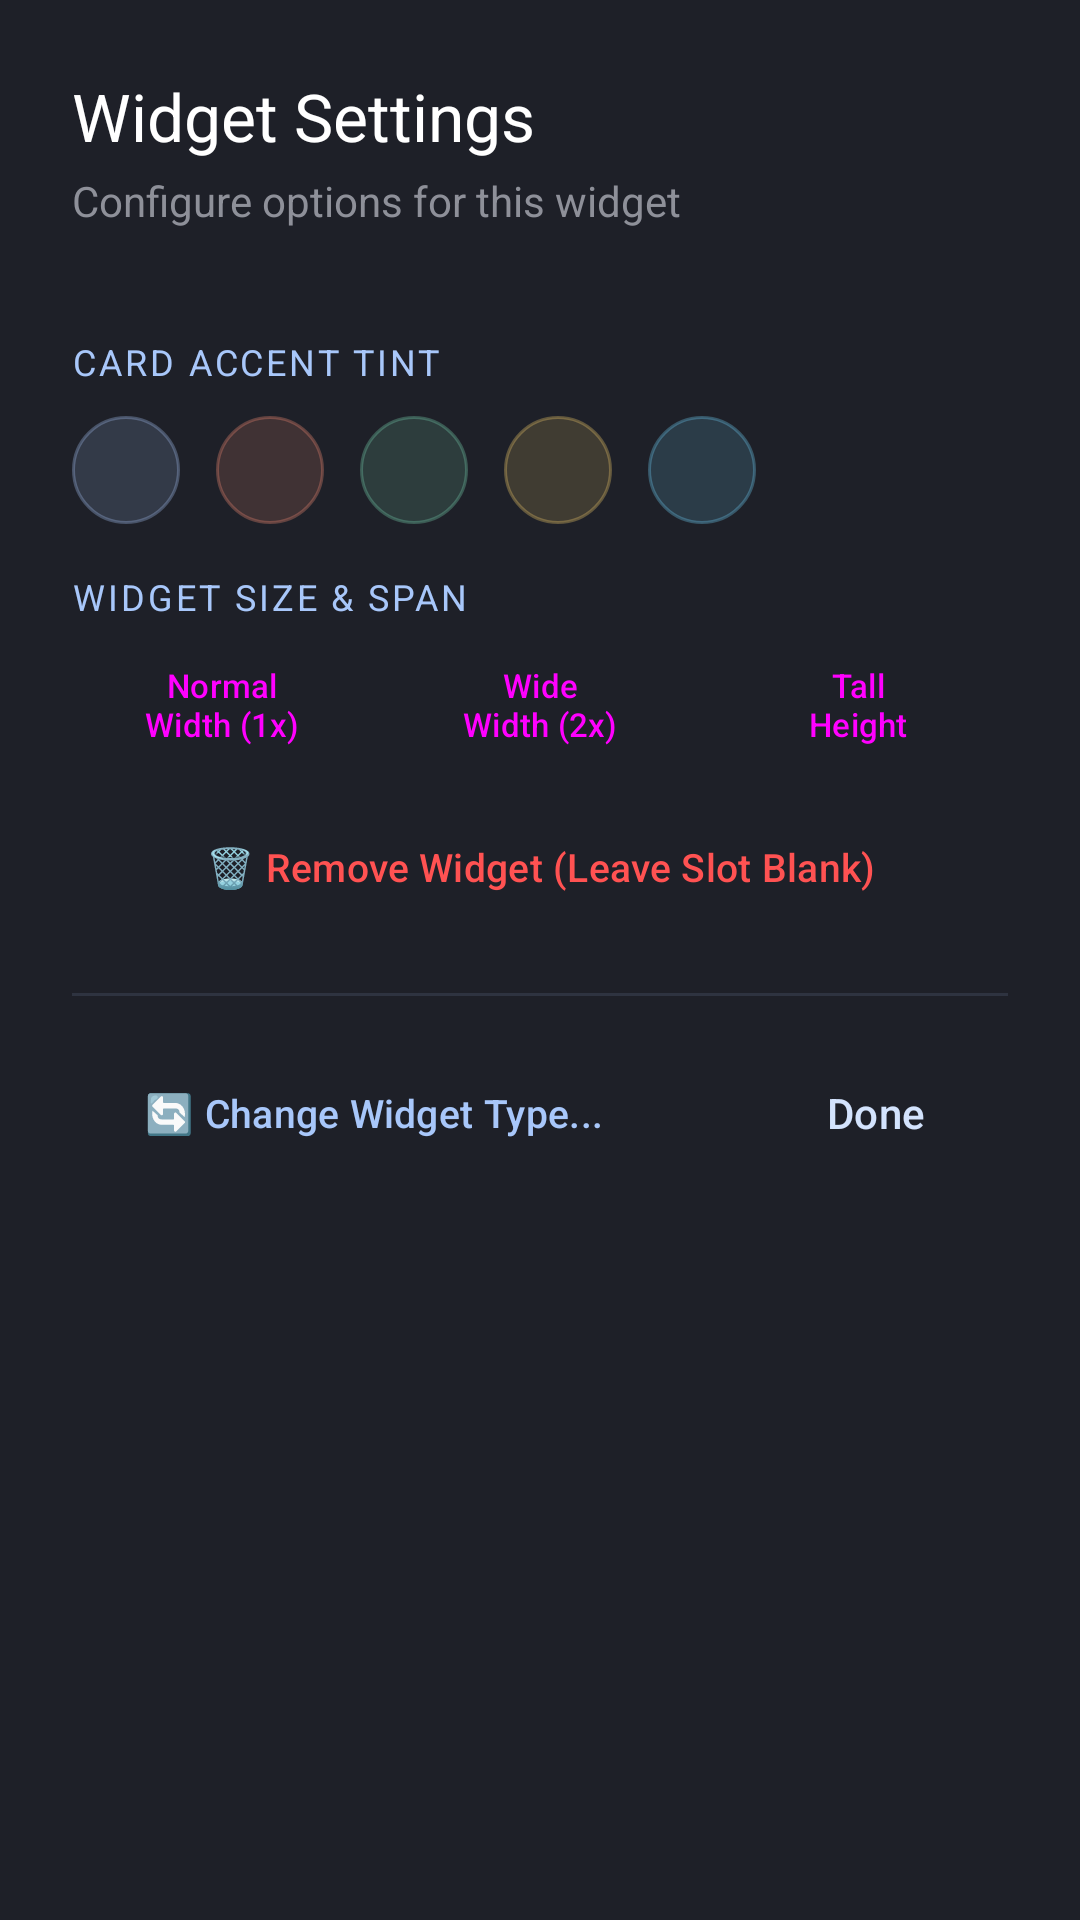

Here is an Android app screen rendered from its layout file. Give the layout XML and the strings, colors and styles it references.
<!-- AndroidManifest.xml: application theme Theme.NestHubStandby -->
<!-- res/layout/dialog_widget_specific_config.xml -->
<?xml version="1.0" encoding="utf-8"?>
<LinearLayout xmlns:android="http://schemas.android.com/apk/res/android"
    android:layout_width="match_parent"
    android:layout_height="wrap_content"
    android:orientation="vertical"
    android:background="#1E2028"
    android:padding="24dp">

    
    <TextView
        android:id="@+id/specificConfigTitle"
        android:layout_width="wrap_content"
        android:layout_height="wrap_content"
        android:text="Widget Settings"
        android:textColor="@color/white"
        android:textSize="22sp"
        android:fontFamily="sans-serif-bold" />

    <TextView
        android:id="@+id/specificConfigSubtitle"
        android:layout_width="wrap_content"
        android:layout_height="wrap_content"
        android:layout_marginTop="4dp"
        android:text="Configure options for this widget"
        android:textColor="@color/text_secondary"
        android:textSize="14sp" />

    
    <LinearLayout
        android:id="@+id/specificOptionsContainer"
        android:layout_width="match_parent"
        android:layout_height="wrap_content"
        android:layout_marginTop="20dp"
        android:orientation="vertical" />

    
    <TextView
        android:layout_width="wrap_content"
        android:layout_height="wrap_content"
        android:layout_marginTop="16dp"
        android:text="CARD ACCENT TINT"
        android:textColor="@color/nest_primary"
        android:textSize="12sp"
        android:fontFamily="sans-serif-bold"
        android:letterSpacing="0.08" />

    <LinearLayout
        android:id="@+id/widgetAccentColorRow"
        android:layout_width="match_parent"
        android:layout_height="wrap_content"
        android:layout_marginTop="10dp"
        android:orientation="horizontal">

        <View
            android:id="@+id/colorDot1"
            android:layout_width="36dp"
            android:layout_height="36dp"
            android:background="@drawable/button_pill_accent"
            android:backgroundTint="@color/nest_primary"
            android:layout_marginEnd="12dp" />

        <View
            android:id="@+id/colorDot2"
            android:layout_width="36dp"
            android:layout_height="36dp"
            android:background="@drawable/button_pill_accent"
            android:backgroundTint="@color/nest_accent_coral"
            android:layout_marginEnd="12dp" />

        <View
            android:id="@+id/colorDot3"
            android:layout_width="36dp"
            android:layout_height="36dp"
            android:background="@drawable/button_pill_accent"
            android:backgroundTint="@color/nest_accent_mint"
            android:layout_marginEnd="12dp" />

        <View
            android:id="@+id/colorDot4"
            android:layout_width="36dp"
            android:layout_height="36dp"
            android:background="@drawable/button_pill_accent"
            android:backgroundTint="@color/nest_accent_amber"
            android:layout_marginEnd="12dp" />

        <View
            android:id="@+id/colorDot5"
            android:layout_width="36dp"
            android:layout_height="36dp"
            android:background="@drawable/button_pill_accent"
            android:backgroundTint="@color/nest_accent_cyan" />
    </LinearLayout>

    
    <TextView
        android:layout_width="wrap_content"
        android:layout_height="wrap_content"
        android:layout_marginTop="16dp"
        android:text="WIDGET SIZE &amp; SPAN"
        android:textColor="@color/nest_primary"
        android:textSize="12sp"
        android:fontFamily="sans-serif-bold"
        android:letterSpacing="0.08" />

    <LinearLayout
        android:layout_width="match_parent"
        android:layout_height="wrap_content"
        android:layout_marginTop="8dp"
        android:orientation="horizontal">

        <Button
            android:id="@+id/btnSpanCol1"
            style="@style/Widget.Material3.Button.TonalButton"
            android:layout_width="0dp"
            android:layout_height="40dp"
            android:layout_weight="1"
            android:text="Normal Width (1x)"
            android:textSize="11sp"
            android:layout_marginEnd="6dp" />

        <Button
            android:id="@+id/btnSpanCol2"
            style="@style/Widget.Material3.Button.TonalButton"
            android:layout_width="0dp"
            android:layout_height="40dp"
            android:layout_weight="1"
            android:text="Wide Width (2x)"
            android:textSize="11sp"
            android:layout_marginEnd="6dp" />

        <Button
            android:id="@+id/btnSpanRow2"
            style="@style/Widget.Material3.Button.TonalButton"
            android:layout_width="0dp"
            android:layout_height="40dp"
            android:layout_weight="1"
            android:text="Tall Height (2x)"
            android:textSize="11sp" />
    </LinearLayout>

    
    <Button
        android:id="@+id/btnRemoveWidget"
        style="@style/Widget.Material3.Button.TonalButton"
        android:layout_width="match_parent"
        android:layout_height="44dp"
        android:layout_marginTop="12dp"
        android:text="🗑️ Remove Widget (Leave Slot Blank)"
        android:textColor="@color/night_red_accent"
        android:textSize="13sp" />

    <View
        android:layout_width="match_parent"
        android:layout_height="1dp"
        android:background="#2E3340"
        android:layout_marginTop="20dp"
        android:layout_marginBottom="16dp" />

    
    <LinearLayout
        android:layout_width="match_parent"
        android:layout_height="wrap_content"
        android:orientation="horizontal"
        android:gravity="center_vertical">

        
        <Button
            android:id="@+id/btnChangeWidgetType"
            style="@style/Widget.Material3.Button.TonalButton"
            android:layout_width="wrap_content"
            android:layout_height="46dp"
            android:text="🔄 Change Widget Type..."
            android:textColor="@color/nest_primary"
            android:textSize="13sp" />

        <View
            android:layout_width="0dp"
            android:layout_height="0dp"
            android:layout_weight="1" />

        <Button
            android:id="@+id/btnDoneWidgetConfig"
            style="@style/Widget.Material3.Button"
            android:layout_width="wrap_content"
            android:layout_height="46dp"
            android:text="Done"
            android:backgroundTint="@color/nest_primary_container"
            android:textColor="@color/nest_on_primary_container"
            android:paddingStart="24dp"
            android:paddingEnd="24dp" />
    </LinearLayout>
</LinearLayout>
<!-- resources referenced by this layout -->
<resources>
  <color name="nest_accent_amber">#FFD56B</color>
  <color name="nest_accent_coral">#FF8F75</color>
  <color name="nest_accent_cyan">#70D6FF</color>
  <color name="nest_accent_mint">#7BDCB5</color>
  <color name="nest_on_primary_container">#D3E3FD</color>
  <color name="nest_primary">#A8C7FA</color>
  <color name="nest_primary_container">#0842A0</color>
  <color name="night_red_accent">#FF5252</color>
  <color name="text_secondary">#8E9099</color>
  <color name="white">#FFFFFFFF</color>
  <!-- drawable button_pill_accent (drawable) -->
  <?xml version="1.0" encoding="utf-8"?>
  <ripple xmlns:android="http://schemas.android.com/apk/res/android"
      android:color="#40FFFFFF">
      <item>
          <shape android:shape="rectangle">
              <corners android:radius="24dp" />
              <solid android:color="#26A8C7FA" />
              <stroke
                  android:width="1dp"
                  android:color="#4DA8C7FA" />
          </shape>
      </item>
  </ripple>
  <style name="Theme.NestHubStandby" parent="Theme.Material3.Dark.NoActionBar">
          <item name="android:statusBarColor">@color/transparent</item>
          <item name="android:navigationBarColor">@color/transparent</item>
          <item name="android:windowDrawsSystemBarBackgrounds">true</item>
          <item name="android:windowTranslucentStatus">false</item>
          <item name="android:windowTranslucentNavigation">false</item>
          <item name="android:windowLightStatusBar">false</item>
          <item name="android:windowLightNavigationBar">false</item>
          <item name="colorPrimary">@color/nest_primary</item>
          <item name="colorSecondary">@color/nest_accent_cyan</item>
          <item name="android:colorBackground">@color/nest_dark_bg</item>
      </style>
  <color name="transparent">#00000000</color>
  <color name="nest_dark_bg">#111318</color>
</resources>
